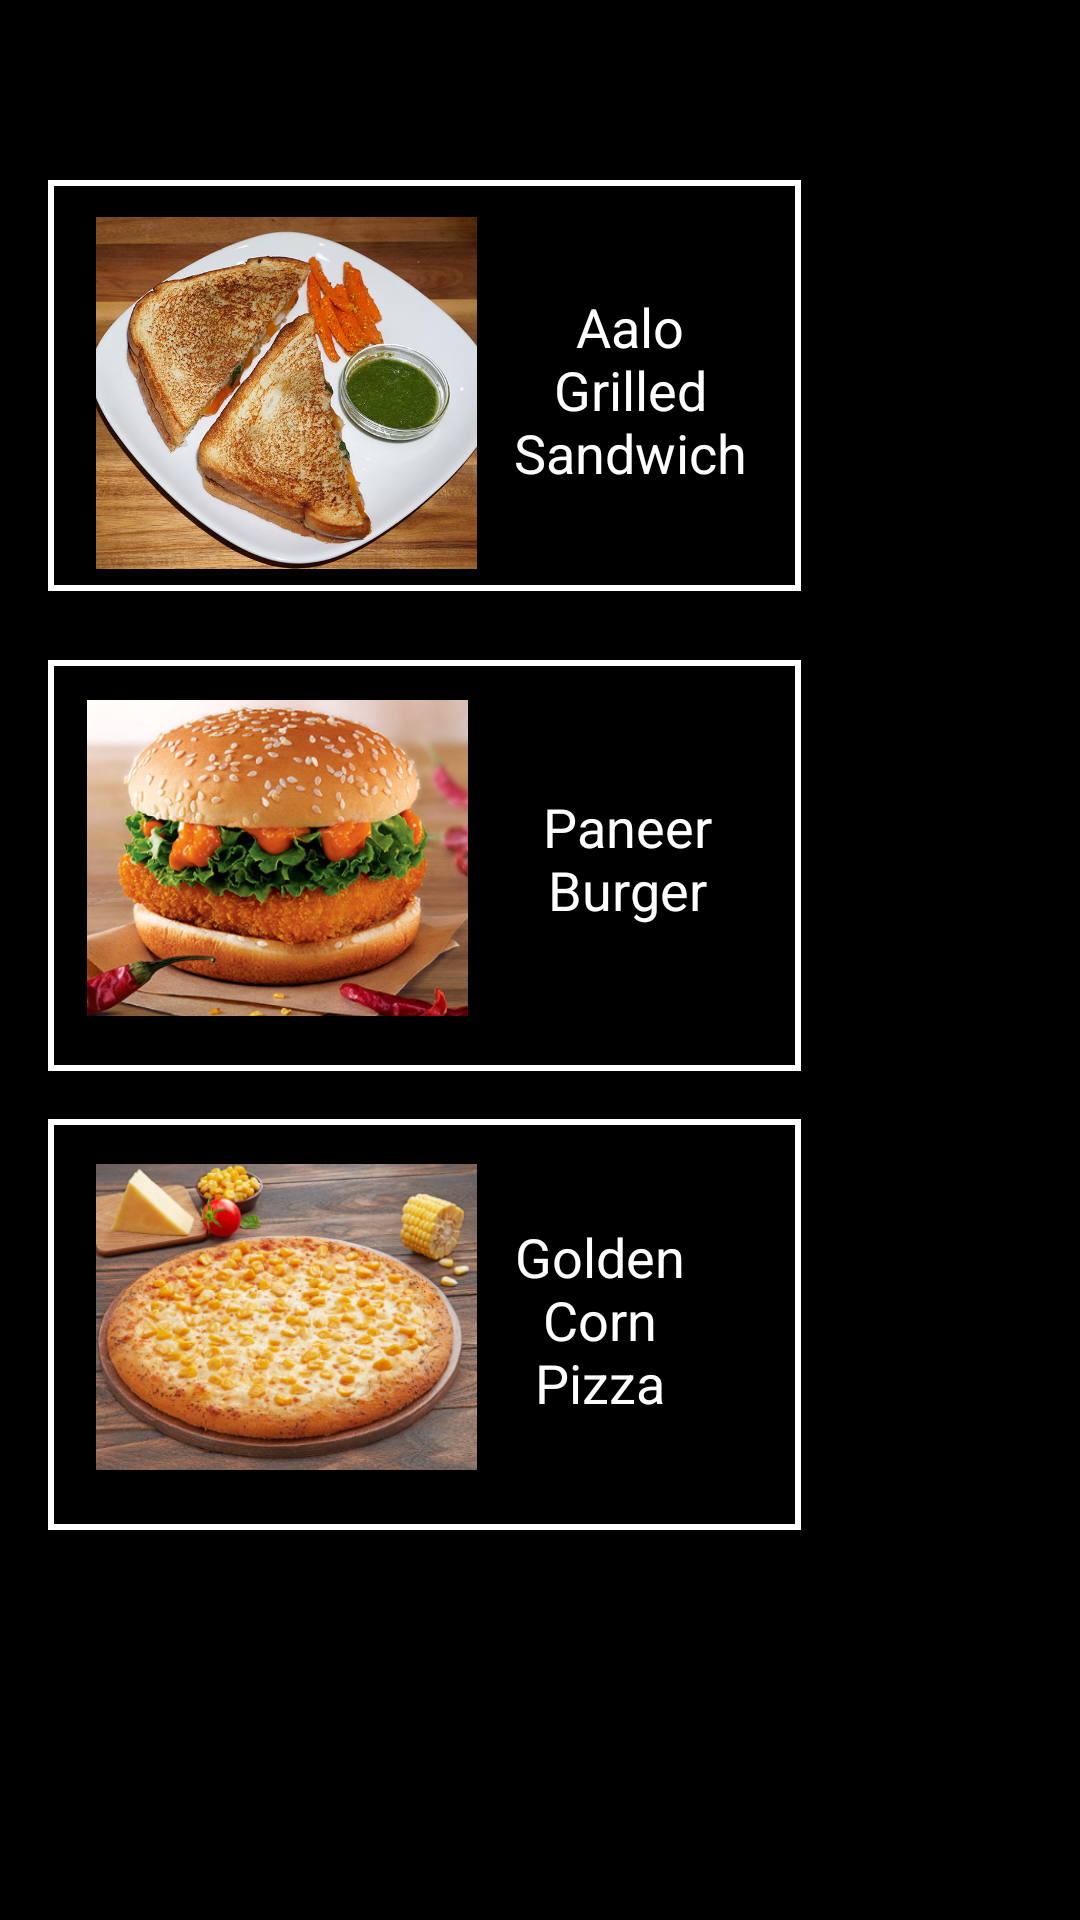

Write the Android layout XML for this screen, with the resource values it uses.
<!-- AndroidManifest.xml: application theme Theme.CookItYourself -->
<!-- res/layout/activity_others.xml -->
<?xml version="1.0" encoding="utf-8"?>
<androidx.constraintlayout.widget.ConstraintLayout xmlns:android="http://schemas.android.com/apk/res/android"
    xmlns:app="http://schemas.android.com/apk/res-auto"
    xmlns:tools="http://schemas.android.com/tools"
    android:layout_width="match_parent"
    android:layout_height="match_parent"
    android:background="@color/black"
    tools:context=".Others"
    tools:layout_editor_absoluteX="0dp"
    tools:layout_editor_absoluteY="-450dp">

    <TextView
        android:id="@+id/title"
        android:layout_width="215dp"
        android:layout_height="34dp"
        android:layout_marginStart="75dp"
        android:layout_marginTop="2dp"
        android:gravity="center"
        android:textAlignment="center"
        android:textAppearance="@style/TextAppearance.AppCompat.Display1"
        android:textColor="@color/white"
        android:textSize="22sp"
        app:layout_constraintStart_toStartOf="parent"
        app:layout_constraintTop_toTopOf="parent" />

    <androidx.constraintlayout.widget.ConstraintLayout
        android:id="@+id/dish1"
        android:layout_width="251dp"
        android:layout_height="137dp"
        android:layout_marginStart="16dp"
        android:layout_marginTop="24dp"
        android:background="@drawable/border"
        app:layout_constraintStart_toStartOf="parent"
        app:layout_constraintTop_toBottomOf="@+id/title">

        <ImageView
            android:id="@+id/imageView"
            android:layout_width="127dp"
            android:layout_height="122dp"
            android:layout_marginStart="16dp"
            android:layout_marginTop="10dp"
            app:layout_constraintStart_toStartOf="parent"
            app:layout_constraintTop_toTopOf="parent"
            app:srcCompat="@drawable/aalogrilledsandwich" />

        <TextView
            android:id="@+id/imageView1text"
            android:layout_width="82dp"
            android:layout_height="124dp"
            android:layout_marginStart="10dp"
            android:layout_marginTop="8dp"
            android:gravity="center"
            android:text="Aalo Grilled Sandwich"
            android:textAlignment="center"
            android:textColor="@color/white"
            android:textSize="18sp"
            app:layout_constraintStart_toEndOf="@+id/imageView"
            app:layout_constraintTop_toTopOf="parent" />

    </androidx.constraintlayout.widget.ConstraintLayout>

    <androidx.constraintlayout.widget.ConstraintLayout
        android:id="@+id/dish2"
        android:layout_width="251dp"
        android:layout_height="137dp"
        android:layout_marginStart="16dp"
        android:layout_marginTop="23dp"
        android:background="@drawable/border"
        app:layout_constraintStart_toStartOf="parent"
        app:layout_constraintTop_toBottomOf="@+id/dish1">

        <ImageView
            android:id="@+id/imageView2"
            android:layout_width="127dp"
            android:layout_height="122dp"
            android:layout_marginStart="13dp"
            android:layout_marginTop="5dp"
            app:layout_constraintStart_toStartOf="parent"
            app:layout_constraintTop_toTopOf="parent"
            app:srcCompat="@drawable/pb" />

        <TextView
            android:id="@+id/pb"
            android:layout_width="82dp"
            android:layout_height="124dp"
            android:layout_marginStart="12dp"
            android:layout_marginTop="4dp"
            android:gravity="center"
            android:text="Paneer Burger"
            android:textAlignment="center"
            android:textColor="@color/white"
            android:textSize="18sp"
            app:layout_constraintStart_toEndOf="@+id/imageView2"
            app:layout_constraintTop_toTopOf="parent" />

    </androidx.constraintlayout.widget.ConstraintLayout>

    <androidx.constraintlayout.widget.ConstraintLayout
        android:id="@+id/dish3"
        android:layout_width="251dp"
        android:layout_height="137dp"
        android:layout_marginStart="16dp"
        android:layout_marginTop="16dp"
        android:background="@drawable/border"
        app:layout_constraintStart_toStartOf="parent"
        app:layout_constraintTop_toBottomOf="@+id/dish2">

        <ImageView
            android:id="@+id/imageView3"
            android:layout_width="127dp"
            android:layout_height="122dp"
            android:layout_marginStart="16dp"
            android:layout_marginTop="5dp"
            app:layout_constraintStart_toStartOf="parent"
            app:layout_constraintTop_toTopOf="parent"
            app:srcCompat="@drawable/gcpz" />

        <TextView
            android:id="@+id/gcpz"
            android:layout_width="82dp"
            android:layout_height="124dp"
            android:layout_marginTop="5dp"
            android:gravity="center"
            android:text="Golden Corn Pizza"
            android:textAlignment="center"
            android:textColor="@color/white"
            android:textSize="18sp"
            app:layout_constraintStart_toEndOf="@+id/imageView3"
            app:layout_constraintTop_toTopOf="parent" />

    </androidx.constraintlayout.widget.ConstraintLayout>


</androidx.constraintlayout.widget.ConstraintLayout>
<!-- resources referenced by this layout -->
<resources>
  <!-- drawable aalogrilledsandwich: jpg bitmap (drawable, 447318 bytes) -->
  <!-- drawable border (drawable) -->
  <shape xmlns:android="http://schemas.android.com/apk/res/android"
      android:shape="rectangle" >
  
      <stroke
          android:width="2dp"
          android:color="@android:color/white"/>
  
  </shape>
  <!-- drawable gcpz: png bitmap (drawable, 345076 bytes) -->
  <!-- drawable pb: png bitmap (drawable, 317594 bytes) -->
  <style name="Theme.CookItYourself" parent="Theme.MaterialComponents.DayNight.DarkActionBar">
          
          <item name="colorPrimary">@color/purple_500</item>
          <item name="colorPrimaryVariant">@color/purple_700</item>
          <item name="colorOnPrimary">@color/white</item>
          
          <item name="colorSecondary">@color/teal_200</item>
          <item name="colorSecondaryVariant">@color/teal_700</item>
          <item name="colorOnSecondary">@color/black</item>
          
          <item name="android:statusBarColor" tools:targetApi="l">?attr/colorPrimaryVariant</item>
          
      </style>
  <!-- not gathered from this repository: default colours our renderer supplied (Android Studio template values) -->
  <color name="purple_500">#FF6200EE</color>
  <color name="purple_700">#FF3700B3</color>
  <color name="teal_200">#FF03DAC5</color>
  <color name="teal_700">#FF018786</color>
  <color name="black">#FF000000</color>
  <color name="white">#FFFFFFFF</color>
</resources>
